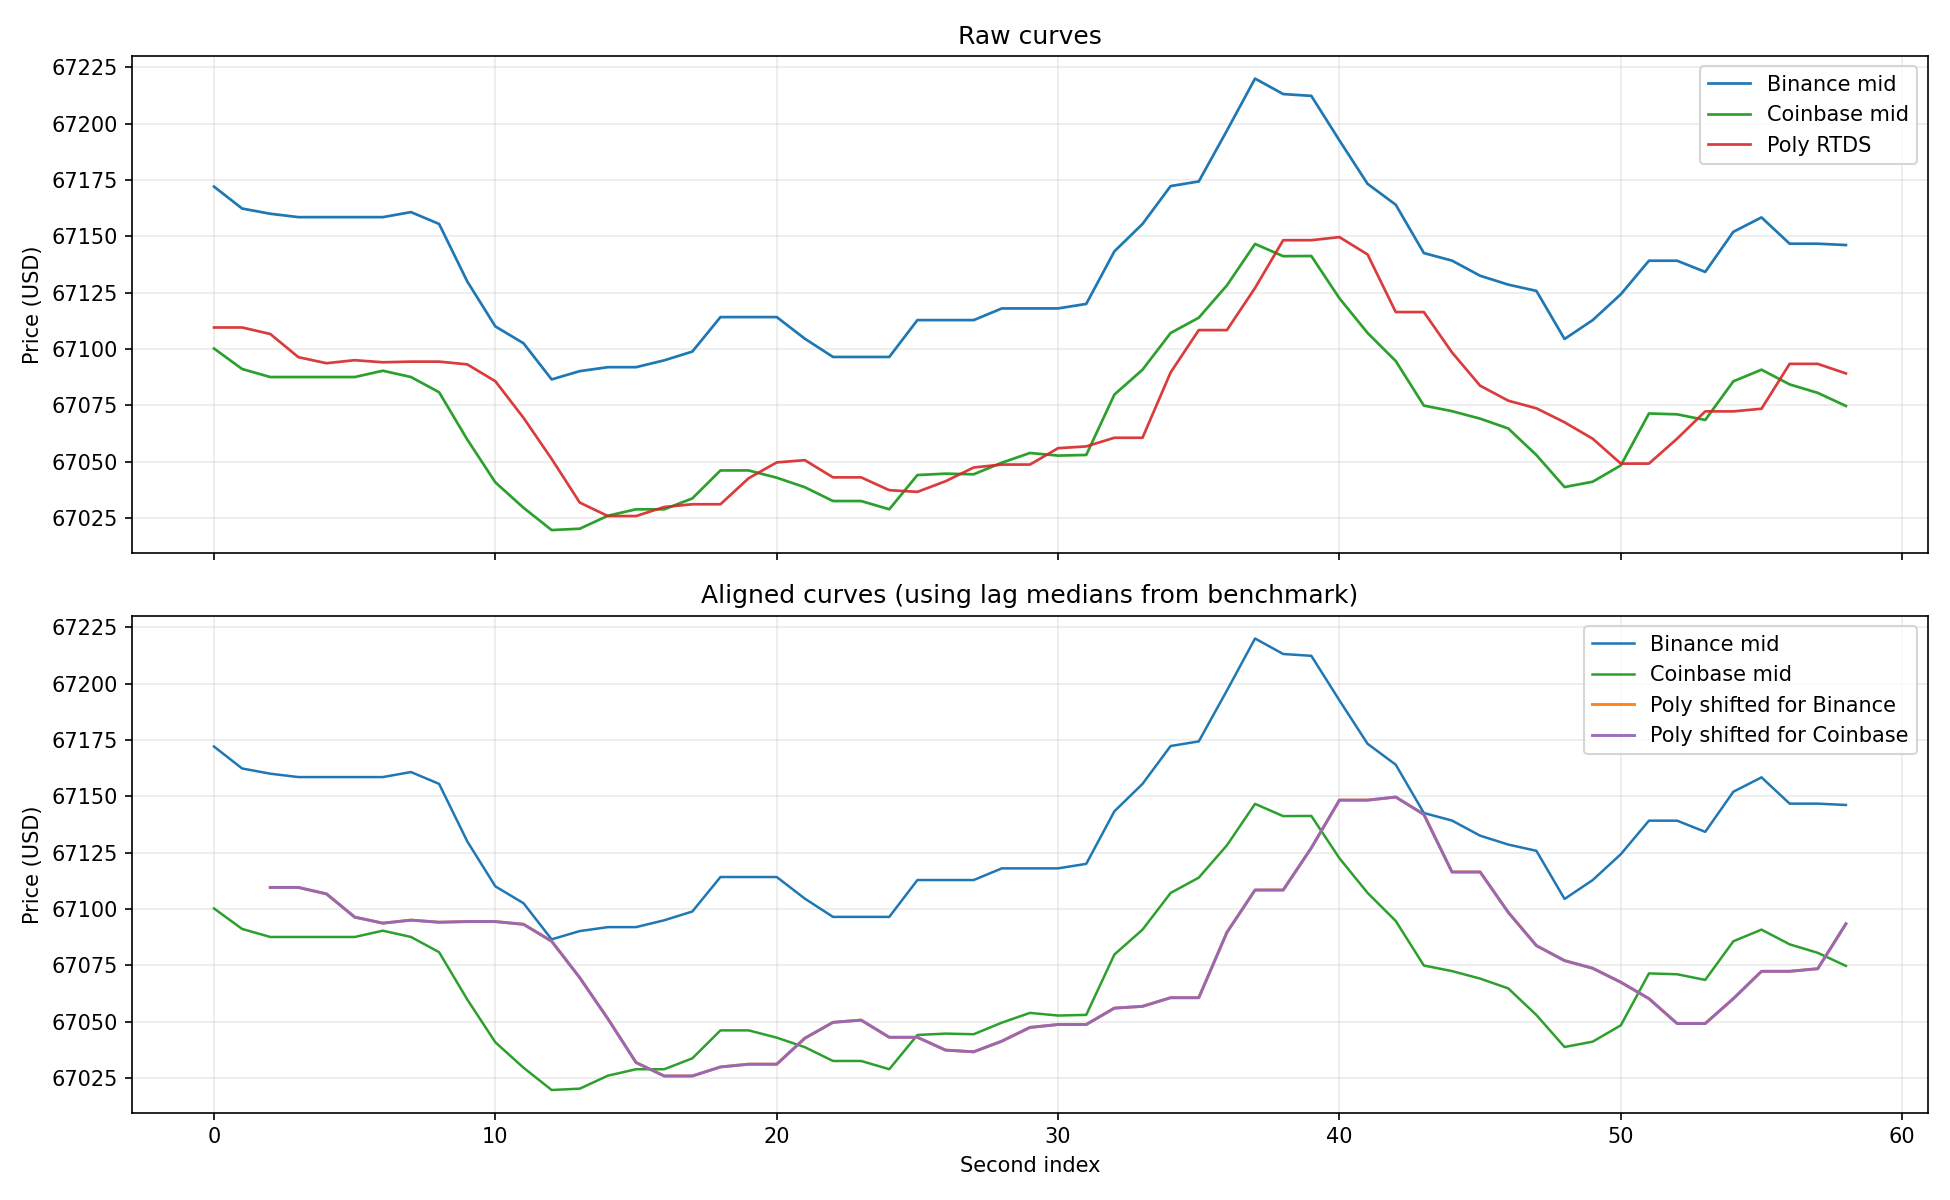

Data behind this chart, as committed beside it:
sec_idx, binance_mid, coinbase_mid, poly_mid, poly_shifted_for_binance, poly_shifted_for_coinbase
0, 67172, 67100, 67110, , 
1, 67162, 67091, 67110, , 
2, 67160, 67088, 67107, 67110, 67110
3, 67159, 67088, 67096, 67110, 67110
4, 67159, 67088, 67094, 67107, 67107
5, 67159, 67088, 67095, 67096, 67096
6, 67159, 67090, 67094, 67094, 67094
7, 67161, 67088, 67094, 67095, 67095
8, 67155, 67081, 67094, 67094, 67094
9, 67130, 67060, 67093, 67094, 67094
10, 67110, 67041, 67086, 67094, 67094
11, 67103, 67030, 67069, 67093, 67093
12, 67086, 67020, 67051, 67086, 67086
13, 67090, 67020, 67032, 67069, 67069
14, 67092, 67026, 67026, 67051, 67051
15, 67092, 67029, 67026, 67032, 67032
16, 67095, 67029, 67030, 67026, 67026
17, 67099, 67034, 67031, 67026, 67026
18, 67114, 67046, 67031, 67030, 67030
19, 67114, 67046, 67043, 67031, 67031
20, 67114, 67043, 67050, 67031, 67031
21, 67105, 67039, 67051, 67043, 67043
22, 67096, 67033, 67043, 67050, 67050
23, 67096, 67033, 67043, 67051, 67051
24, 67096, 67029, 67037, 67043, 67043
25, 67113, 67044, 67037, 67043, 67043
26, 67113, 67045, 67041, 67037, 67037
27, 67113, 67044, 67047, 67037, 67037
28, 67118, 67050, 67049, 67041, 67041
29, 67118, 67054, 67049, 67047, 67047
30, 67118, 67053, 67056, 67049, 67049
31, 67120, 67053, 67057, 67049, 67049
32, 67143, 67080, 67061, 67056, 67056
33, 67155, 67091, 67061, 67057, 67057
34, 67172, 67107, 67090, 67061, 67061
35, 67174, 67114, 67108, 67061, 67061
36, 67197, 67128, 67108, 67090, 67090
37, 67220, 67147, 67127, 67108, 67108
38, 67213, 67141, 67148, 67108, 67108
39, 67212, 67141, 67148, 67127, 67127
40, 67193, 67122, 67150, 67148, 67148
41, 67173, 67107, 67142, 67148, 67148
42, 67164, 67095, 67116, 67150, 67150
43, 67143, 67075, 67116, 67142, 67142
44, 67139, 67072, 67098, 67116, 67116
45, 67132, 67069, 67084, 67116, 67116
46, 67129, 67065, 67077, 67098, 67098
47, 67126, 67053, 67074, 67084, 67084
48, 67104, 67039, 67067, 67077, 67077
49, 67113, 67041, 67060, 67074, 67074
50, 67124, 67048, 67049, 67067, 67067
51, 67139, 67071, 67049, 67060, 67060
52, 67139, 67071, 67060, 67049, 67049
53, 67134, 67068, 67072, 67049, 67049
54, 67152, 67086, 67072, 67060, 67060
55, 67158, 67091, 67073, 67072, 67072
56, 67147, 67084, 67093, 67072, 67072
57, 67147, 67081, 67093, 67073, 67073
58, 67146, 67075, 67089, 67093, 67093
